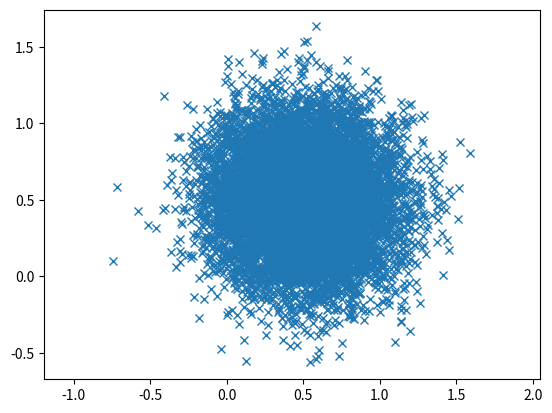

This chart was generated by the following Python code:
"""Instructions:
1.  Create a 5,000 x 5 multi dimensional array of random numbers
2.  Fit a multivariate normal joint probability distribution to this data
3.  Print out the MvNormal parameters (Mu, Sigma for each variable and the  covariance matrix)
4.  Sample 10,000 new points from this distribution and plot first two variables
"""
#Author: Mengnan Wang

import numpy as np
import matplotlib.pyplot as plt

#1. Create a 5,000 x 5 multi dimensional array of random numbers
r = np.random.random_sample((5000,5))
print("1. Create a {}multi dimensional array of random numbers:\n".format(r.shape), r)

#2. Fit a multivariate normal joint probability distribution to this data
mu = np.mean(r, axis=0)
cov = np.cov(r, rowvar=0)
sigma1 = np.cov(r[:,[0]], rowvar=0)
sigma2 = np.cov(r[:,[1]], rowvar=0)
sigma3 = np.cov(r[:,[2]], rowvar=0)
sigma4 = np.cov(r[:,[3]], rowvar=0)
sigma5 = np.cov(r[:,[4]], rowvar=0)

#3. Print out the MvNormal parameters (Mu, Sigma for each variable and the covariance matrix)
print("\n2. Fit the distribution and print out the MvNormal parameters:")
print("mu=" , mu)
print("sigma1=", sigma1)
print("sigma2=", sigma1)
print("sigma3=", sigma1)
print("sigma4=", sigma1)
print("sigma5=", sigma1)
print("covariance matrix=" , cov)

#4. Sample 10,000 new points from this distribution and plot first two variables
x = np.random.multivariate_normal(mu, cov, 10000)
print("\n3. Sample {} new points:".format(x.shape))
new = x[:,[0,1]]
print("Print and plot first two variables\n", new)
x,y = new.T
plt.plot(x,y,'x'); plt.axis('equal'); plt.show()

